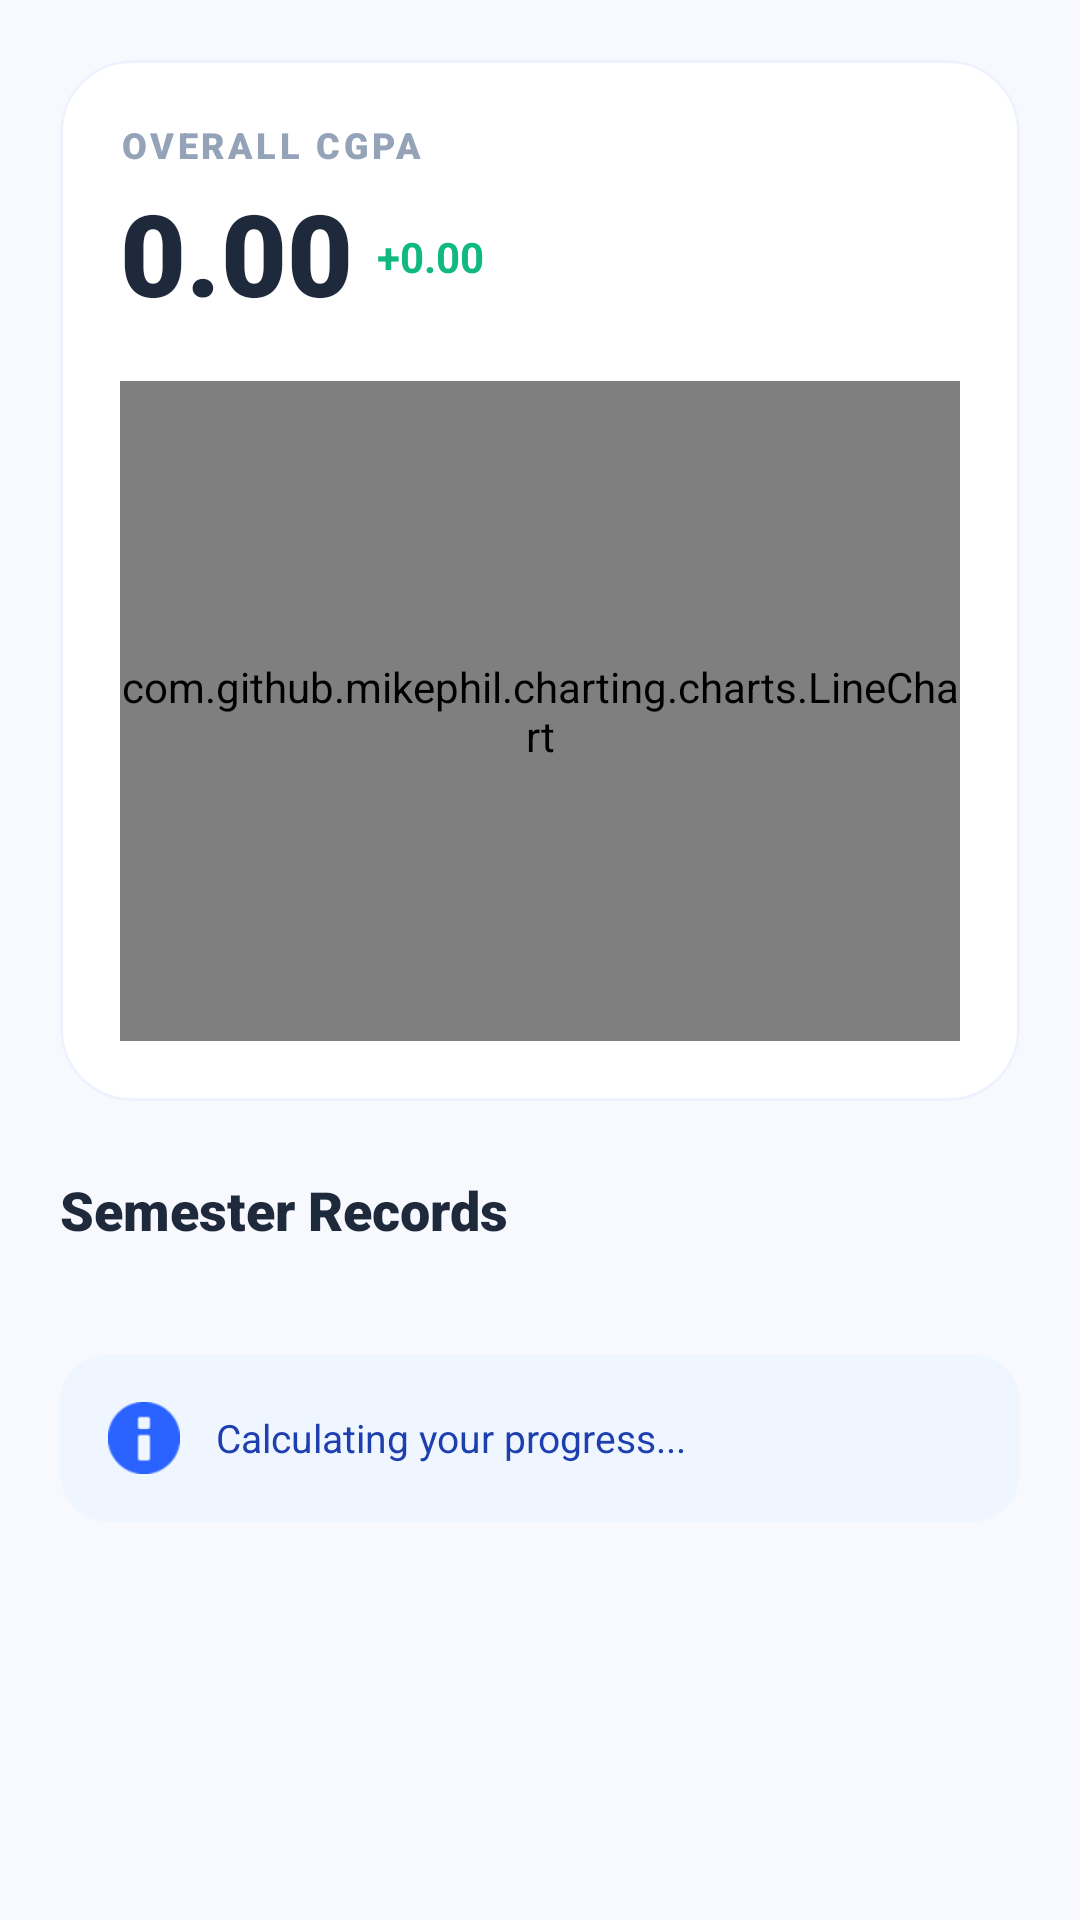

Layout XML and referenced resources for this Android screen:
<!-- AndroidManifest.xml: application theme Theme.StudentAssistantAppV1 -->
<!-- res/layout/fragment_history.xml -->
<?xml version="1.0" encoding="utf-8"?>
<androidx.core.widget.NestedScrollView
    xmlns:android="http://schemas.android.com/apk/res/android"
    xmlns:app="http://schemas.android.com/apk/res-auto"
    xmlns:tools="http://schemas.android.com/tools"
    android:layout_width="match_parent"
    android:layout_height="match_parent"
    android:fillViewport="true"
    android:background="#F8F9FF">

    <LinearLayout
        android:layout_width="match_parent"
        android:layout_height="wrap_content"
        android:orientation="vertical"
        android:padding="20dp">

        <com.google.android.material.card.MaterialCardView
            android:layout_width="match_parent"
            android:layout_height="wrap_content"
            app:cardCornerRadius="24dp"
            app:cardElevation="0dp"
            app:strokeWidth="1dp"
            app:strokeColor="#EEF2FF"
            app:cardBackgroundColor="#FFFFFF">

            <LinearLayout
                android:layout_width="match_parent"
                android:layout_height="wrap_content"
                android:orientation="vertical"
                android:padding="20dp">

                <TextView
                    android:layout_width="wrap_content"
                    android:layout_height="wrap_content"
                    android:text="OVERALL CGPA"
                    android:textColor="#94A3B8"
                    android:textSize="12sp"
                    android:fontFamily="sans-serif-black"
                    android:letterSpacing="0.1" />

                <LinearLayout
                    android:layout_width="wrap_content"
                    android:layout_height="wrap_content"
                    android:gravity="bottom"
                    android:layout_marginTop="4dp"
                    android:orientation="horizontal">

                    <TextView
                        android:id="@+id/tvOverallCgpa"
                        android:layout_width="wrap_content"
                        android:layout_height="wrap_content"
                        android:text="0.00"
                        android:textColor="#1E293B"
                        android:textSize="38sp"
                        android:fontFamily="sans-serif-black" />

                    <TextView
                        android:id="@+id/tvCgpaDiff"
                        android:layout_width="wrap_content"
                        android:layout_height="wrap_content"
                        android:text="+0.00"
                        android:textColor="#10B981"
                        android:textSize="14sp"
                        android:textStyle="bold"
                        android:layout_marginStart="8dp"
                        android:layout_marginBottom="8dp"/>
                </LinearLayout>

                <com.github.mikephil.charting.charts.LineChart
                    android:id="@+id/historyChart"
                    android:layout_width="match_parent"
                    android:layout_height="220dp"
                    android:layout_marginTop="16dp" />

            </LinearLayout>
        </com.google.android.material.card.MaterialCardView>

        <TextView
            android:layout_width="wrap_content"
            android:layout_height="wrap_content"
            android:text="Semester Records"
            android:textColor="#1E293B"
            android:textSize="18sp"
            android:fontFamily="sans-serif-black"
            android:layout_marginTop="24dp"
            android:layout_marginBottom="16dp"/>

        <androidx.recyclerview.widget.RecyclerView
            android:id="@+id/recyclerSemesterHistory"
            android:layout_width="match_parent"
            android:layout_height="wrap_content"
            android:overScrollMode="never"
            android:nestedScrollingEnabled="false"
            tools:listitem="@layout/item_semester_history" />

        <com.google.android.material.card.MaterialCardView
            android:id="@+id/cardImprovement"
            android:layout_width="match_parent"
            android:layout_height="wrap_content"
            android:layout_marginTop="20dp"
            android:layout_marginBottom="30dp"
            app:cardCornerRadius="16dp"
            app:cardElevation="0dp"
            app:cardBackgroundColor="#EFF6FF">

            <LinearLayout
                android:layout_width="match_parent"
                android:layout_height="wrap_content"
                android:orientation="horizontal"
                android:padding="16dp"
                android:gravity="center_vertical">

                <ImageView
                    android:id="@+id/ivImprovementIcon"
                    android:layout_width="24dp"
                    android:layout_height="24dp"
                    android:src="@android:drawable/ic_dialog_info"
                    app:tint="#2962FF"/>

                <TextView
                    android:id="@+id/tvImprovementMsg"
                    android:layout_width="match_parent"
                    android:layout_height="wrap_content"
                    android:layout_marginStart="12dp"
                    android:text="Calculating your progress..."
                    android:textColor="#1E40AF"
                    android:textSize="13sp"
                    android:lineSpacingExtra="2dp"/>
            </LinearLayout>
        </com.google.android.material.card.MaterialCardView>

    </LinearLayout>
</androidx.core.widget.NestedScrollView>
<!-- res/layout/item_semester_history.xml (included above) -->
<?xml version="1.0" encoding="utf-8"?>
<com.google.android.material.card.MaterialCardView xmlns:android="http://schemas.android.com/apk/res/android"
    xmlns:app="http://schemas.android.com/apk/res-auto"
    android:layout_width="match_parent"
    android:layout_height="wrap_content"
    android:layout_marginBottom="12dp"
    app:cardCornerRadius="16dp"
    app:cardElevation="0dp"
    app:cardBackgroundColor="#FFFFFF">

    <LinearLayout
        android:layout_width="match_parent"
        android:layout_height="wrap_content"
        android:gravity="center_vertical"
        android:orientation="horizontal"
        android:padding="16dp">

        <com.google.android.material.card.MaterialCardView
            android:layout_width="48dp"
            android:layout_height="48dp"
            app:cardBackgroundColor="#EFF6FF"
            app:cardCornerRadius="12dp"
            app:cardElevation="0dp">
            <ImageView
                android:layout_width="match_parent"
                android:layout_height="match_parent"
                android:padding="12dp"
                android:src="@android:drawable/ic_menu_edit"
                app:tint="#3B82F6" />
        </com.google.android.material.card.MaterialCardView>

        <LinearLayout
            android:layout_width="0dp"
            android:layout_height="wrap_content"
            android:layout_marginStart="16dp"
            android:layout_weight="1"
            android:orientation="vertical">
            <TextView
                android:id="@+id/tvSemesterName"
                android:layout_width="wrap_content"
                android:layout_height="wrap_content"
                android:textColor="#0F172A"
                android:textSize="16sp"
                android:fontFamily="sans-serif-black" />
            <TextView
                android:id="@+id/tvSemesterStats"
                android:layout_width="wrap_content"
                android:layout_height="wrap_content"
                android:textColor="#64748B"
                android:textSize="13sp" />
        </LinearLayout>

        <LinearLayout
            android:layout_width="wrap_content"
            android:layout_height="wrap_content"
            android:gravity="end"
            android:orientation="vertical">
            <TextView
                android:id="@+id/tvSemesterGpa"
                android:layout_width="wrap_content"
                android:layout_height="wrap_content"
                android:textColor="#3B82F6"
                android:textSize="18sp"
                android:fontFamily="sans-serif-black" />
            <TextView
                android:id="@+id/tvGradeLabel"
                android:layout_width="wrap_content"
                android:layout_height="wrap_content"
                android:textColor="#10B981"
                android:textSize="10sp"
                android:fontFamily="sans-serif-black" />
        </LinearLayout>
    </LinearLayout>
</com.google.android.material.card.MaterialCardView>
<!-- resources referenced by this layout -->
<resources>
  <style name="Theme.StudentAssistantAppV1" parent="Theme.MaterialComponents.DayNight.NoActionBar">
      </style>
</resources>
